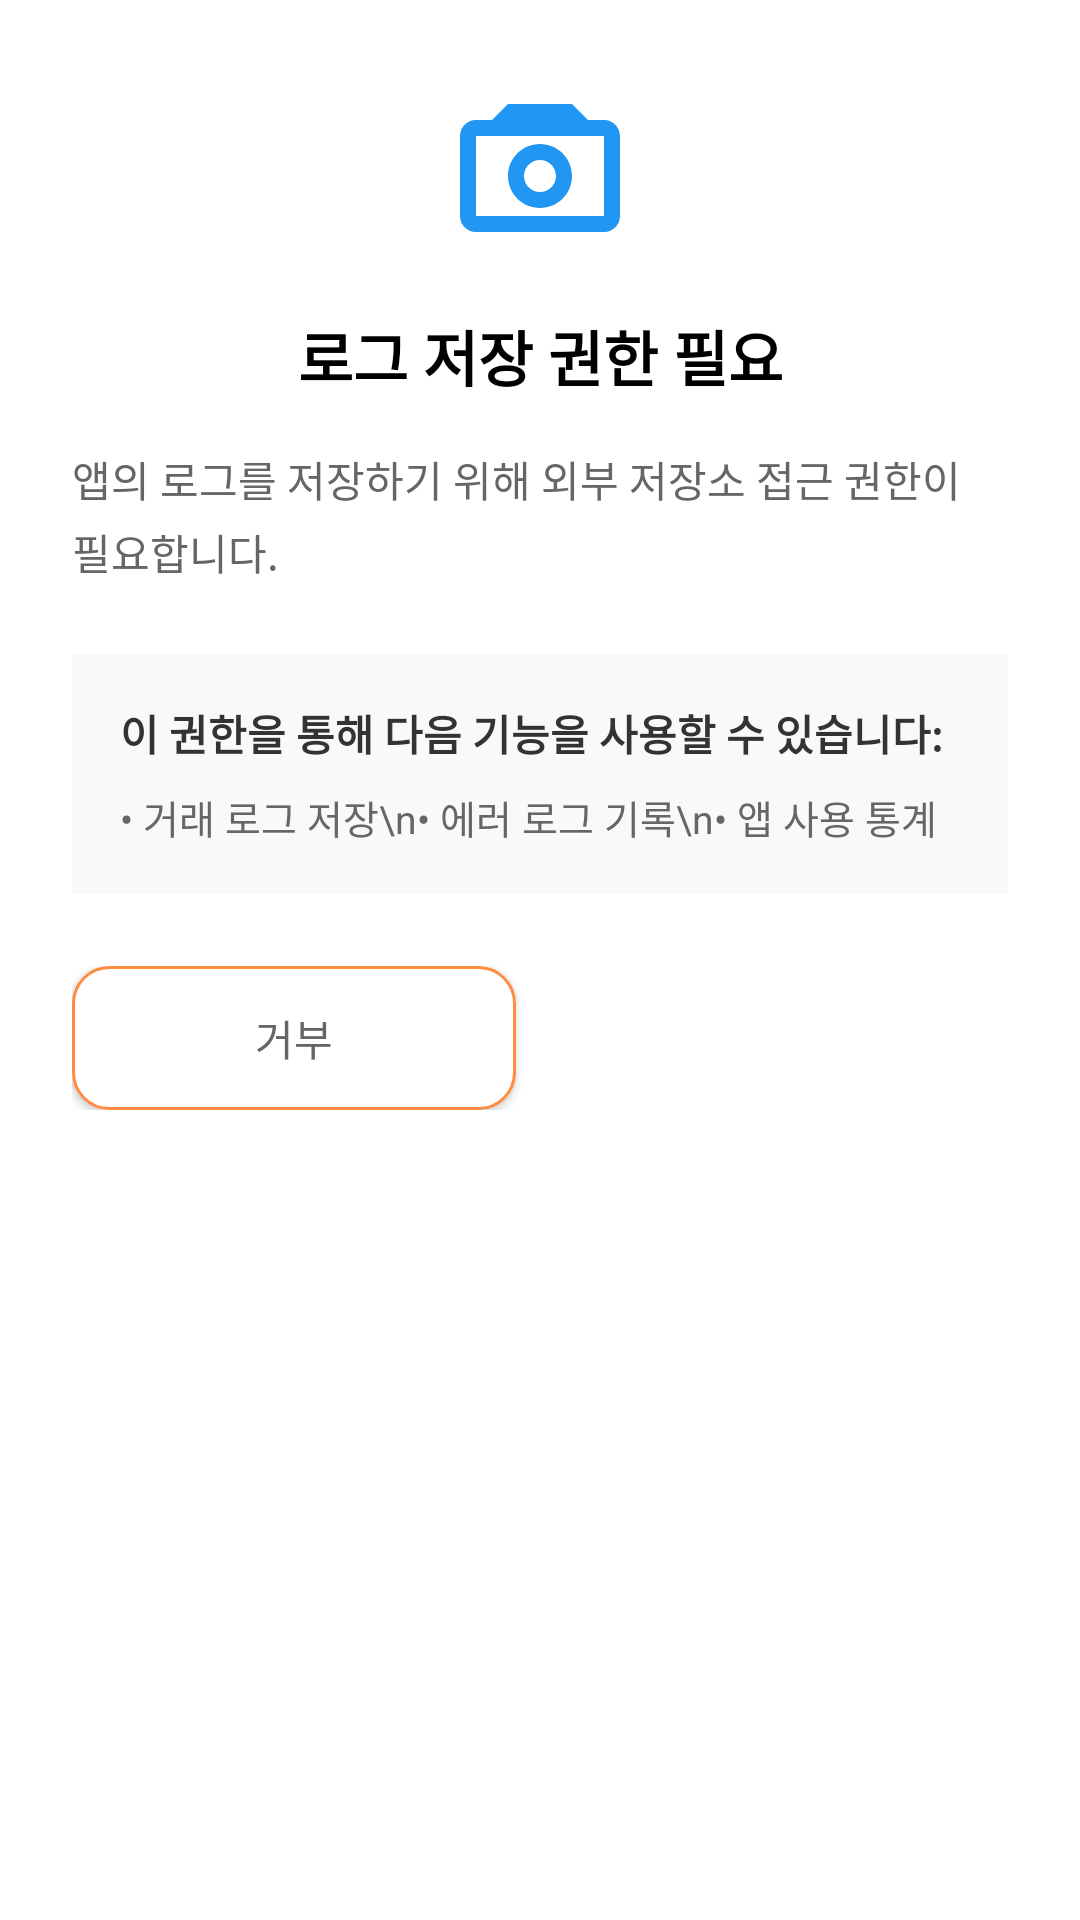

This screen was rendered from an Android layout file. Write that file and the resources it references.
<!-- AndroidManifest.xml: application theme AppTheme -->
<!-- res/layout/dialog_log_permission.xml -->
<?xml version="1.0" encoding="utf-8"?>
<LinearLayout xmlns:android="http://schemas.android.com/apk/res/android"
    android:layout_width="match_parent"
    android:layout_height="wrap_content"
    android:orientation="vertical"
    android:padding="24dp"
    android:background="#FFFFFF"
    android:elevation="8dp">

    
    <ImageView
        android:layout_width="64dp"
        android:layout_height="64dp"
        android:layout_gravity="center_horizontal"
        android:layout_marginBottom="16dp"
        android:src="@drawable/ic_storage"
        android:contentDescription="저장소 권한 아이콘" />

    
    <TextView
        android:id="@+id/textPermissionTitle"
        android:layout_width="match_parent"
        android:layout_height="wrap_content"
        android:text="로그 저장 권한 필요"
        android:textColor="#000000"
        android:textSize="20sp"
        android:textStyle="bold"
        android:gravity="center"
        android:layout_marginBottom="16dp" />

    
    <TextView
        android:id="@+id/textPermissionMessage"
        android:layout_width="match_parent"
        android:layout_height="wrap_content"
        android:text="앱의 로그를 저장하기 위해 외부 저장소 접근 권한이 필요합니다."
        android:textColor="#666666"
        android:textSize="14sp"
        android:lineSpacingExtra="4dp"
        android:layout_marginBottom="24dp" />

    
    <LinearLayout
        android:layout_width="match_parent"
        android:layout_height="wrap_content"
        android:orientation="vertical"
        android:background="#F8F9FA"
        android:padding="16dp"
        android:layout_marginBottom="24dp">

        <TextView
            android:layout_width="match_parent"
            android:layout_height="wrap_content"
            android:text="이 권한을 통해 다음 기능을 사용할 수 있습니다:"
            android:textColor="#333333"
            android:textSize="14sp"
            android:textStyle="bold"
            android:layout_marginBottom="8dp" />

        <TextView
            android:layout_width="match_parent"
            android:layout_height="wrap_content"
            android:text="• 거래 로그 저장\n• 에러 로그 기록\n• 앱 사용 통계"
            android:textColor="#666666"
            android:textSize="13sp"
            android:lineSpacingExtra="2dp" />

    </LinearLayout>

    
    <LinearLayout
        android:layout_width="match_parent"
        android:layout_height="wrap_content"
        android:orientation="horizontal"
        android:gravity="end">

        
        <Button
            android:id="@+id/btnDeny"
            android:layout_width="0dp"
            android:layout_height="48dp"
            android:layout_weight="1"
            android:layout_marginEnd="8dp"
            android:text="거부"
            android:textColor="#666666"
            android:textSize="14sp"
            android:background="@drawable/button_secondary_background"
            android:elevation="0dp" />

        
        <Button
            android:id="@+id/btnAllow"
            android:layout_width="0dp"
            android:layout_height="48dp"
            android:layout_weight="1"
            android:layout_marginStart="8dp"
            android:text="권한 허용"
            android:textColor="#FFFFFF"
            android:textSize="14sp"
            android:background="@drawable/button_primary_background"
            android:elevation="0dp" />

    </LinearLayout>

</LinearLayout>
<!-- resources referenced by this layout -->
<resources>
  <!-- drawable button_secondary_background (drawable) -->
  <?xml version="1.0" encoding="utf-8"?>
  <selector xmlns:android="http://schemas.android.com/apk/res/android">
      
      <item android:state_pressed="true">
          <shape android:shape="rectangle">
              <solid android:color="@color/primary_modern" />
              <corners android:radius="12dp" />
              <stroke android:width="2dp" android:color="@color/primary_dark_modern" />
          </shape>
      </item>
      
      
      <item android:state_focused="true">
          <shape android:shape="rectangle">
              <solid android:color="@color/primary_light_modern" />
              <corners android:radius="12dp" />
              <stroke android:width="2dp" android:color="@color/primary_modern" />
          </shape>
      </item>
      
      
      <item android:state_enabled="true">
          <shape android:shape="rectangle">
              <solid android:color="@color/surface_modern" />
              <corners android:radius="12dp" />
              <stroke android:width="1dp" android:color="@color/primary_modern" />
          </shape>
      </item>
      
      
      <item android:state_enabled="false">
          <shape android:shape="rectangle">
              <solid android:color="@color/surface_modern" />
              <corners android:radius="12dp" />
              <stroke android:width="1dp" android:color="@color/neutral_modern" />
          </shape>
      </item>
  </selector>
  <!-- drawable ic_storage (drawable) -->
  <vector xmlns:android="http://schemas.android.com/apk/res/android"
      android:width="24dp"
      android:height="24dp"
      android:viewportWidth="24"
      android:viewportHeight="24"
      android:tint="#2196F3">
    <path
        android:fillColor="@android:color/white"
        android:pathData="M20,6h-2l-2,-2H8L6,6H4C2.9,6 2,6.9 2,8v10c0,1.1 0.9,2 2,2h16c1.1,0 2,-0.9 2,-2V8C22,6.9 21.1,6 20,6zM20,18H4V8h16V18zM12,9c-2.21,0 -4,1.79 -4,4s1.79,4 4,4s4,-1.79 4,-4S14.21,9 12,9zM12,15c-1.1,0 -2,-0.9 -2,-2s0.9,-2 2,-2s2,0.9 2,2S13.1,15 12,15z"/>
  </vector>
  <style name="AppTheme" parent="Theme.AppCompat.DayNight">
          
          <item name="colorPrimary">@color/colorPrimary</item>
          <item name="colorPrimaryDark">@color/colorPrimaryDark</item>
          <item name="colorAccent">@color/colorAccent</item>
          
          <item name="android:textColorPrimary">@android:color/black</item>
          <item name="actionBarStyle">@style/CustomActionBarStyle</item>
  
      </style>
  <color name="primary_modern">#FF8C42</color>
  <color name="primary_dark_modern">#FF6B35</color>
  <color name="primary_light_modern">#FFB366</color>
  <color name="surface_modern">#FFFFFF</color>
  <color name="neutral_modern">#D1D5DB</color>
  <color name="colorPrimary">#FF8C42</color>
  <color name="colorPrimaryDark">#FF6B35</color>
  <color name="colorAccent">#FFB366</color>
  <style name="CustomActionBarStyle" parent="Widget.AppCompat.ActionBar.Solid">
          <item name="android:textColor">@android:color/black</item>
          <item name="android:textColorPrimary">@android:color/black</item>
          <item name="android:textColorSecondary">@android:color/black</item>
          <item name="titleTextStyle">@style/CustomActionBarTitleTextStyle</item>
          
          <item name="android:elevation">0dp</item>
          <item name="elevation">0dp</item>
  
  
      </style>
  <style name="CustomActionBarTitleTextStyle" parent="TextAppearance.AppCompat.Widget.ActionBar.Title">
          <item name="android:textColor">@android:color/black</item>
      </style>
</resources>
